The GitHub repository Natasyaamb/Tugas-Akhir-Naive-Bayes contains a labelled image folder "NaiveBayes" with 5 categories: bercak daun, daun berkerut, daun berputar, daun menggulung, daun menguning. Examples follow, each with its label.

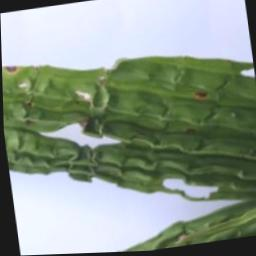
Label: daun berkerut

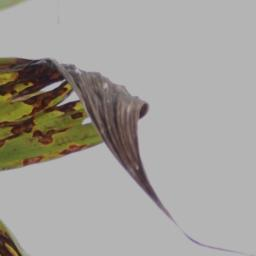
Label: daun berputar

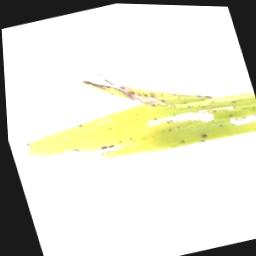
Label: daun menguning

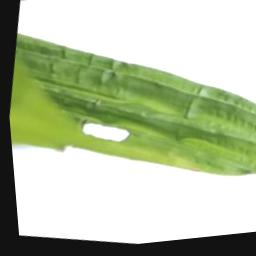
Label: daun berkerut

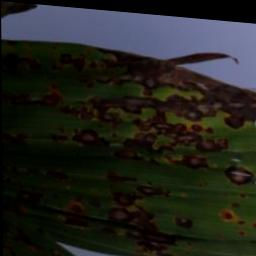
Label: bercak daun

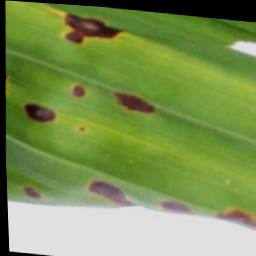
Label: bercak daun
